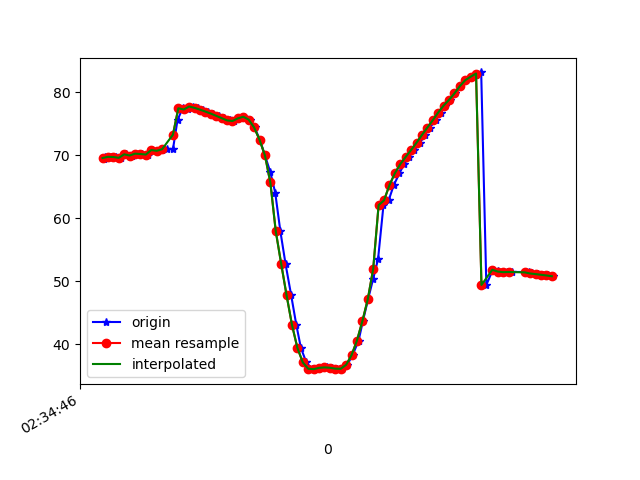

Values plotted in this chart, from the file beside it:
1617849286826, 544930368845398, 69.42679, 18.683685, -13.96384
1617849286830, 544930388076168, 69.74, 18.97, -14.67
1617849286850, 544930407306938, 69.78, 18.99, -14.42
1617849286870, 544930426537708, 69.75, 18.88, -15.09
1617849286887, 544930445768478, 69.61, 18.72, -14.98
1617849286906, 544930464999248, 70.18, 19.33, -15.75
1617849286927, 544930484230018, 69.99, 19.09, -15.66
1617849286944, 544930503460788, 70.28, 19.42, -15.34
1617849286964, 544930522691558, 70.23, 19.37, -15.77
1617849286987, 544930541922328, 70.14, 19.32, -15.35
1617849287003, 544930561153098, 70.86, 20.09, -16.04
1617849287021, 544930580383868, 70.73, 19.92, -15.82
1617849287040, 544930599614638, 70.9, 20.13, -15.26
1617849287058, 544930618845408, 71.07, 20.13, -16.04
1617849287080, 544930638076178, 70.95, 19.9, -15.86
1617849287097, 544930657306948, 75.62, 18.68, -14.51
1617849287116, 544930676537718, 77.49, 20.32, -16.12
1617849287136, 544930695768488, 77.29, 20.15, -15.73
1617849287154, 544930714999258, 77.76, 20.83, -15.28
1617849287172, 544930734230028, 77.55, 20.76, -15.65
1617849287192, 544930753460798, 77.27, 20.82, -15.67
1617849287211, 544930772691568, 76.96, 20.97, -15.73
1617849287228, 544930791922338, 76.64, 21.31, -15.75
1617849287249, 544930811153108, 76.28, 21.91, -15.69
1617849287268, 544930830383878, 75.92, 22.9, -15.55
1617849287291, 544930849614648, 75.56, 24.55, -15.17
1617849287307, 544930868845418, 75.46, 27.38, -14.55
1617849287328, 544930888076188, 75.88, 31.32, -13.6
1617849287344, 544930907306958, 76.14, 35.11, -11.38
1617849287363, 544930926537728, 75.68, 37.9, -7.663
1617849287382, 544930945768498, 74.44, 39.98, -2.592
1617849287401, 544930964999268, 72.49, 41.53, 3.809
1617849287420, 544930984230038, 70.01, 42.3, 11.21
1617849287440, 544931003460808, 67.33, 42.67, 19.23
1617849287458, 544931022691578, 64.08, 42.8, 27.88
1617849287477, 544931041922348, 57.96, 41.66, 32.69
1617849287496, 544931061153118, 52.8, 42.46, 46.76
1617849287517, 544931080383888, 47.78, 41.91, 56.16
1617849287536, 544931099614658, 43.07, 41.08, 64.65
1617849287553, 544931118845428, 39.42, 39.9, 71.49
1617849287573, 544931138076198, 37.13, 38.69, 76.31
1617849287593, 544931157306968, 36.13, 37.74, 79.22
1617849287612, 544931176537738, 36.06, 37.17, 80.62
1617849287629, 544931195768508, 36.27, 37.01, 80.84
1617849287649, 544931214999278, 36.35, 37.18, 80.23
1617849287668, 544931234230048, 36.29, 37.61, 78.94
1617849287688, 544931253460818, 36.14, 38.17, 77.14
1617849287706, 544931272691588, 36.12, 38.83, 74.76
1617849287724, 544931291922358, 36.75, 39.57, 71.59
1617849287744, 544931311153128, 38.29, 40.24, 67.55
1617849287766, 544931330512516, 40.61, 40.73, 62.75
1617849287782, 544931349743286, 43.69, 40.93, 56.9
1617849287801, 544931368974056, 47.16, 40.7, 50.02
1617849287820, 544931388204826, 50.42, 40.16, 42.56
1617849287838, 544931407435596, 53.56, 39.29, 34.73
1617849287858, 544931426666366, 62.1, 41.05, 29.57
1617849287877, 544931445897136, 62.86, 35.28, 19.74
1617849287896, 544931465127906, 65.28, 32.57, 13.32
1617849287917, 544931484358676, 67.16, 30.14, 7.658
1617849287934, 544931503589446, 68.61, 28.02, 2.806
1617849287953, 544931522820216, 69.77, 26.45, -1.176
... 28 more rows
